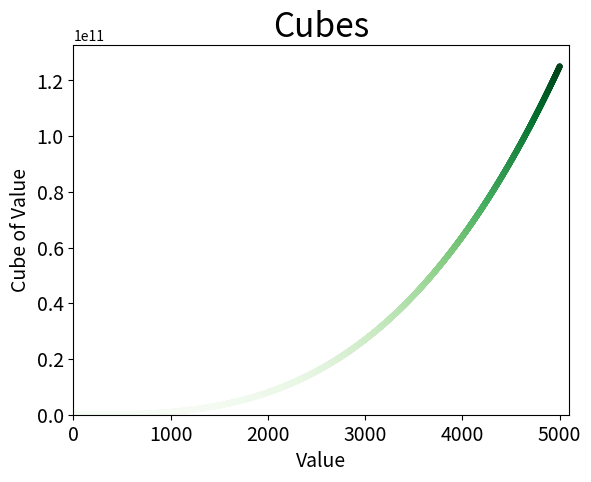

Write Python code to recreate this figure.
from matplotlib import pyplot as plt

# Define data.
x_values = list(range(5002))
cubes = [x**3 for x in x_values]

# Make plot.
fig, ax = plt.subplots()
ax.scatter(x_values, cubes, c=cubes, cmap=plt.cm.Greens, s=10)


# Set chart title and label axes.
ax.set_title("Cubes", fontsize=24)
ax.set_xlabel('Value', fontsize=14)
ax.set_ylabel('Cube of Value', fontsize=14)

# Set size of tick labels.
ax.tick_params(axis='both', labelsize=14)
ax.axis([0, 5100, 0, 5100**3])
# Show plot.
plt.show()